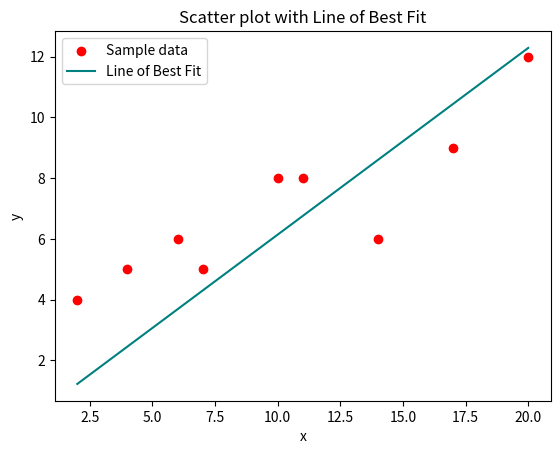

Python code for this plot:
'''
Question 2 - Fit the data to the model found graphically
'''

import numpy as np
import matplotlib.pyplot as plt

# Load x and y from sample data
x_data = np.array([2, 4, 6, 7, 10, 11, 14, 17, 20])
y_data = np.array([4, 5, 6, 5, 8, 8, 6, 9, 12])

# Find Straight-line Least Squares Regression
# Find the sum of each for finding the slope a1
sum_yx = np.sum(y_data * x_data)
sum_x_square = np.sum(x_data ** 2)

# Find slope of the line
a_1 = sum_yx / sum_x_square

# Fit model with data
x_line = np.linspace(min(x_data), max(x_data))
y_line = a_1 * x_line

plt.figure()
plt.xlabel('x')
plt.ylabel('y')
plt.title('Scatter plot with Line of Best Fit')
plt.scatter(x_data, y_data, color='red', label='Sample data')
plt.plot(x_line, y_line, color='teal', label='Line of Best Fit')
plt.legend()
plt.show()
